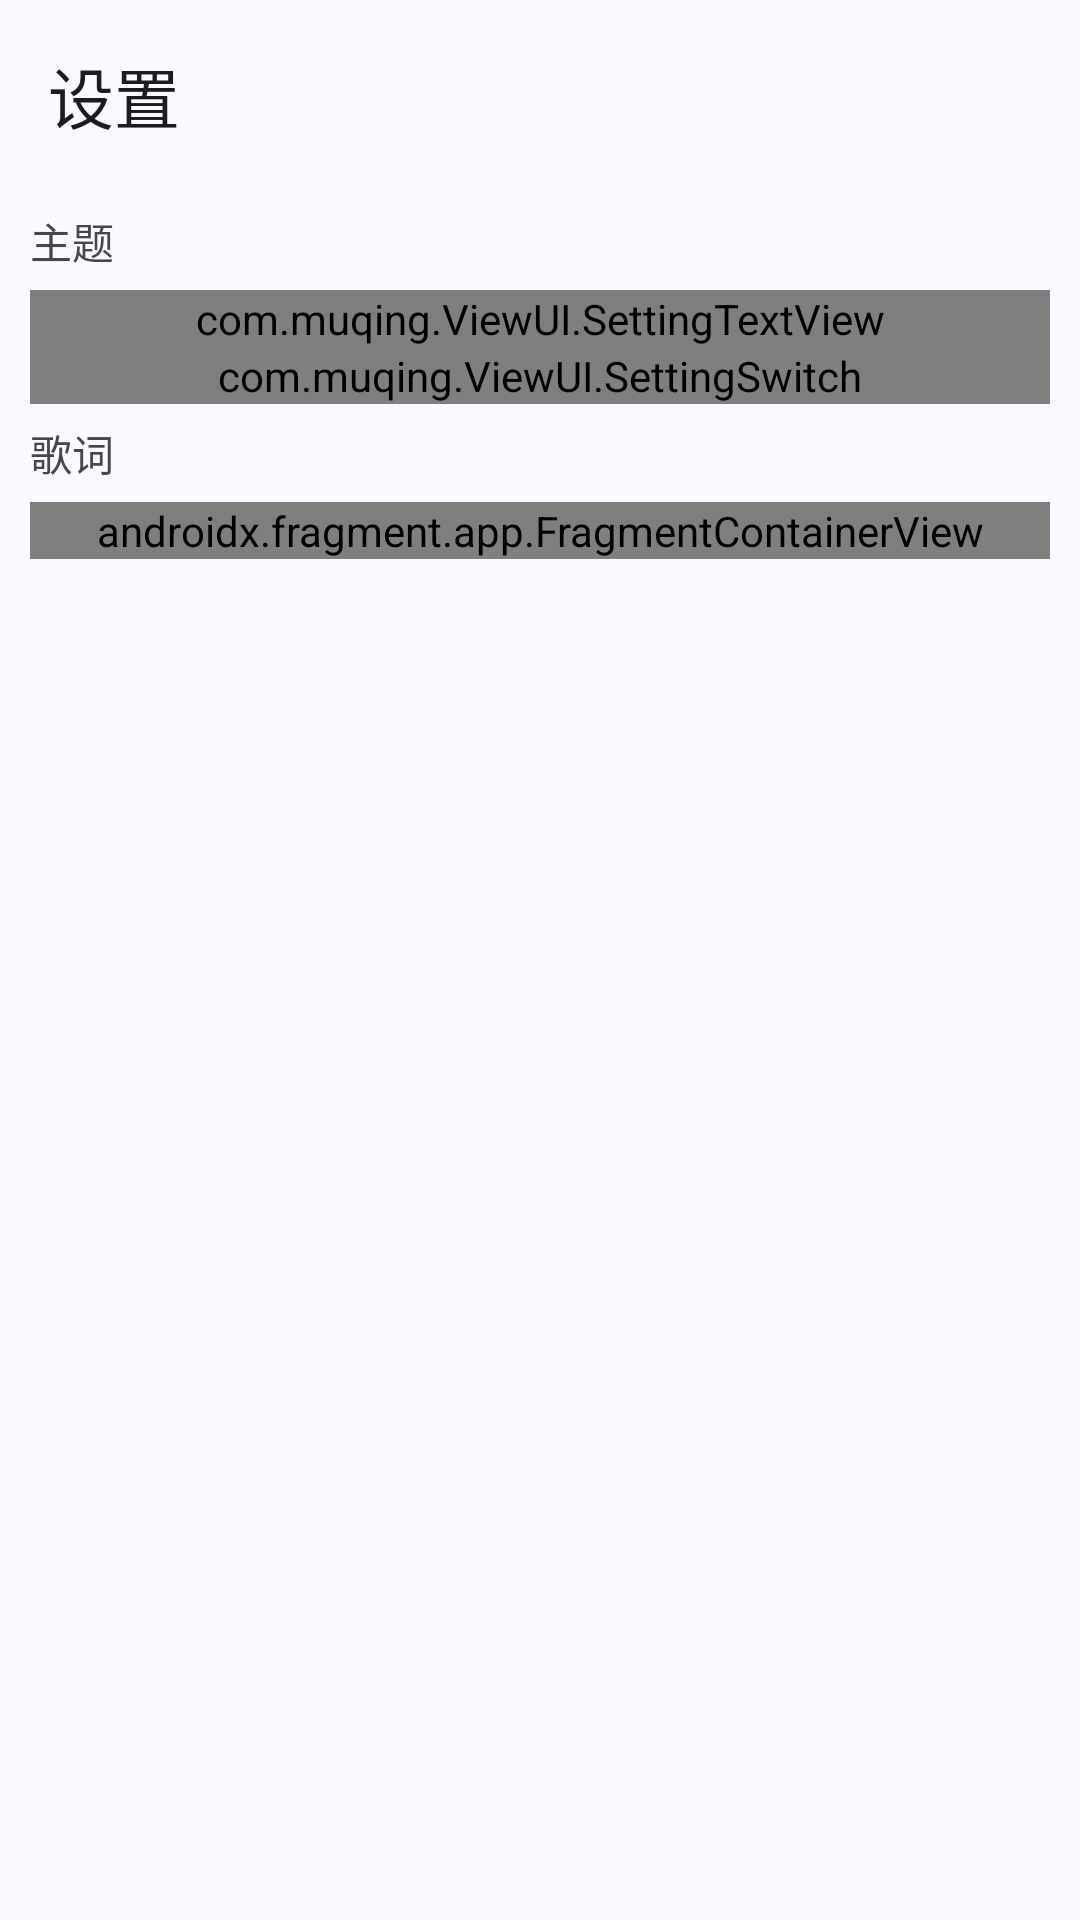

Android layout source for this screen:
<!-- AndroidManifest.xml: application theme Theme.muqing -->
<!-- res/layout/activity_sz.xml -->
<?xml version="1.0" encoding="utf-8"?>
<LinearLayout xmlns:android="http://schemas.android.com/apk/res/android"
    xmlns:app="http://schemas.android.com/apk/res-auto"
    xmlns:tools="http://schemas.android.com/tools"
    android:layout_width="match_parent"
    android:layout_height="match_parent"
    android:orientation="vertical"
    tools:context=".sz">

    <com.google.android.material.appbar.MaterialToolbar
        android:id="@+id/toolbar"
        android:layout_width="match_parent"
        android:layout_height="wrap_content"
        app:title="@string/sz" />
    <androidx.core.widget.NestedScrollView
        android:layout_width="match_parent"
        android:layout_height="match_parent"
        android:layout_marginHorizontal="10dp">

        <LinearLayout
            android:layout_width="match_parent"
            android:layout_height="match_parent"
            android:orientation="vertical">

            <LinearLayout
                android:layout_width="match_parent"
                android:layout_height="match_parent"
                android:orientation="vertical">

                <TextView
                    android:layout_width="wrap_content"
                    android:layout_height="wrap_content"
                    android:layout_marginTop="6dp"
                    android:layout_marginBottom="6dp"
                    android:text="主题" />

                <com.muqing.ViewUI.SettingTextView
                    android:id="@+id/setting_a1"
                    android:layout_width="match_parent"
                    android:layout_height="wrap_content"
                    app:title="跟随系统"/>
                <com.muqing.ViewUI.SettingSwitch
                    android:id="@+id/switch_a2"
                    android:layout_width="match_parent"
                    android:layout_height="wrap_content"
                    app:title="动态颜色"
                    app:message="你的系统版本暂不支持此功能"
                    app:enabled="false"/>

            </LinearLayout>

            <TextView
                android:layout_width="wrap_content"
                android:layout_height="wrap_content"
                android:layout_marginTop="6dp"
                android:layout_marginBottom="6dp"
                android:text="歌词" />

            <androidx.fragment.app.FragmentContainerView
                android:id="@+id/fragment_setlrc"
                android:name="com.muqingbfq.sz$setlrc"
                android:layout_width="match_parent"
                android:layout_height="wrap_content"
                tools:layout="@layout/activity_sz_setlrc" />
        </LinearLayout>
    </androidx.core.widget.NestedScrollView>
</LinearLayout>
<!-- res/layout/activity_sz_setlrc.xml (included above) -->
<LinearLayout xmlns:android="http://schemas.android.com/apk/res/android"
    xmlns:app="http://schemas.android.com/apk/res-auto"
    xmlns:tools="http://schemas.android.com/tools"
    android:layout_width="match_parent"
    android:layout_height="wrap_content"
    android:orientation="vertical">



    <com.google.android.material.card.MaterialCardView
        style="@style/Widget.Material3.CardView.Elevated"
        android:layout_width="match_parent"
        android:layout_height="wrap_content"
        app:cardUseCompatPadding="true"
        app:contentPadding="10dp">

        <androidx.constraintlayout.widget.ConstraintLayout
            android:layout_width="match_parent"
            android:layout_height="wrap_content">

            <LinearLayout
                android:id="@+id/lrclin"
                android:layout_width="match_parent"
                android:layout_height="wrap_content"
                android:layout_margin="6dp"
                android:gravity="center_horizontal"
                android:orientation="vertical"
                app:layout_constraintEnd_toEndOf="parent"
                app:layout_constraintStart_toStartOf="parent"
                app:layout_constraintTop_toTopOf="parent">

                <com.muqingbfq.view.StrokeTextView
                    android:id="@+id/lrcView"
                    style="@style/TextAppearance.Material3.BodyMedium"
                    android:layout_width="wrap_content"
                    android:layout_height="wrap_content"
                    android:layout_marginHorizontal="6dp"
                    android:layout_marginTop="3dp"
                    android:gravity="center_horizontal"
                    android:text="暂无歌词"
                    android:textStyle="bold"
                    tools:ignore="HardcodedText" />

                <com.muqingbfq.view.StrokeTextView
                    android:id="@+id/lrcViewMessage"
                    style="@style/TextAppearance.Material3.BodySmall"
                    android:layout_width="wrap_content"
                    android:layout_height="wrap_content"
                    android:layout_gravity="center_horizontal"
                    android:layout_marginHorizontal="6dp"
                    android:layout_marginTop="3dp"
                    tools:text="暂无歌词" />

                <ImageView
                    android:id="@+id/lock"
                    android:layout_width="wrap_content"
                    android:layout_height="wrap_content"
                    android:layout_marginTop="16dp"
                    android:contentDescription="锁定歌词悬浮窗"
                    android:importantForAccessibility="yes"
                    android:src="@drawable/lock"
                    tools:ignore="HardcodedText" />
            </LinearLayout>


            <LinearLayout
                android:id="@+id/layout1"
                android:layout_width="match_parent"
                android:layout_height="wrap_content"
                android:layout_marginTop="16dp"
                android:gravity="center_vertical"
                app:layout_constraintTop_toBottomOf="@+id/lrclin">

                <TextView
                    android:layout_width="wrap_content"
                    android:layout_height="wrap_content"
                    android:text="大小"
                    android:textSize="20sp"
                    tools:ignore="HardcodedText" />

                <com.google.android.material.slider.Slider
                    android:id="@+id/slide1"
                    android:layout_width="0dp"
                    android:layout_height="wrap_content"
                    android:layout_weight="1"
                    android:enabled="false"
                    android:valueFrom="3"
                    android:valueTo="36"
                    android:value="21"
                    tools:ignore="SpeakableTextPresentCheck" />

                <TextView
                    android:id="@+id/text_slide1"
                    android:layout_width="wrap_content"
                    android:layout_height="wrap_content"
                    android:text="0"
                    android:textSize="20sp"
                    tools:ignore="HardcodedText" />

            </LinearLayout>

            <com.muqing.ViewUI.SettingSwitch
                android:id="@+id/switch_a3"
                android:layout_width="match_parent"
                android:layout_height="wrap_content"
                app:title="歌词开关"
                app:layout_constraintStart_toStartOf="parent"
                app:layout_constraintTop_toBottomOf="@+id/layout1"/>

        </androidx.constraintlayout.widget.ConstraintLayout>
    </com.google.android.material.card.MaterialCardView>

</LinearLayout>
<!-- resources referenced by this layout -->
<resources>
  <!-- drawable lock (drawable) -->
  <vector xmlns:android="http://schemas.android.com/apk/res/android"
      xmlns:tools="http://schemas.android.com/tools"
      android:width="24dp"
      android:height="24dp"
      android:viewportWidth="960"
      android:viewportHeight="960"
      android:tint="?attr/colorControlNormal">
      <path
          android:fillColor="@android:color/white"
          android:pathData="M240,880Q207,880 183.5,856.5Q160,833 160,800L160,400Q160,367 183.5,343.5Q207,320 240,320L280,320L280,240Q280,157 338.5,98.5Q397,40 480,40Q563,40 621.5,98.5Q680,157 680,240L680,320L720,320Q753,320 776.5,343.5Q800,367 800,400L800,800Q800,833 776.5,856.5Q753,880 720,880L240,880ZM240,800L720,800Q720,800 720,800Q720,800 720,800L720,400Q720,400 720,400Q720,400 720,400L240,400Q240,400 240,400Q240,400 240,400L240,800Q240,800 240,800Q240,800 240,800ZM480,680Q513,680 536.5,656.5Q560,633 560,600Q560,567 536.5,543.5Q513,520 480,520Q447,520 423.5,543.5Q400,567 400,600Q400,633 423.5,656.5Q447,680 480,680ZM360,320L600,320L600,240Q600,190 565,155Q530,120 480,120Q430,120 395,155Q360,190 360,240L360,320ZM240,800Q240,800 240,800Q240,800 240,800L240,400Q240,400 240,400Q240,400 240,400L240,400Q240,400 240,400Q240,400 240,400L240,800Q240,800 240,800Q240,800 240,800Z"
          tools:ignore="VectorPath" />
  </vector>
  <string name="sz">设置</string>
  <color name="md_theme_primary">#415F91</color>
  <color name="md_theme_onPrimary">#FFFFFF</color>
  <color name="md_theme_primaryContainer">#D6E3FF</color>
  <color name="md_theme_onPrimaryContainer">#001B3E</color>
  <color name="md_theme_secondary">#565F71</color>
  <color name="md_theme_onSecondary">#FFFFFF</color>
  <color name="md_theme_secondaryContainer">#DAE2F9</color>
  <color name="md_theme_onSecondaryContainer">#131C2B</color>
  <color name="md_theme_tertiary">#705575</color>
  <color name="md_theme_onTertiary">#FFFFFF</color>
  <color name="md_theme_tertiaryContainer">#FAD8FD</color>
  <color name="md_theme_onTertiaryContainer">#28132E</color>
  <color name="md_theme_error">#BA1A1A</color>
  <color name="md_theme_onError">#FFFFFF</color>
  <color name="md_theme_errorContainer">#FFDAD6</color>
  <color name="md_theme_onErrorContainer">#410002</color>
  <color name="md_theme_background">#F9F9FF</color>
  <color name="md_theme_onBackground">#191C20</color>
  <color name="md_theme_surface">#F9F9FF</color>
  <color name="md_theme_onSurface">#191C20</color>
  <color name="md_theme_surfaceVariant">#E0E2EC</color>
  <color name="md_theme_onSurfaceVariant">#44474E</color>
  <color name="md_theme_outline">#74777F</color>
  <color name="md_theme_outlineVariant">#C4C6D0</color>
  <color name="md_theme_inverseSurface">#2E3036</color>
  <color name="md_theme_inverseOnSurface">#F0F0F7</color>
  <color name="md_theme_inversePrimary">#AAC7FF</color>
  <color name="md_theme_primaryFixed">#D6E3FF</color>
  <color name="md_theme_onPrimaryFixed">#001B3E</color>
  <color name="md_theme_primaryFixedDim">#AAC7FF</color>
  <color name="md_theme_onPrimaryFixedVariant">#284777</color>
  <color name="md_theme_secondaryFixed">#DAE2F9</color>
  <color name="md_theme_onSecondaryFixed">#131C2B</color>
  <color name="md_theme_secondaryFixedDim">#BEC6DC</color>
  <color name="md_theme_onSecondaryFixedVariant">#3E4759</color>
  <color name="md_theme_tertiaryFixed">#FAD8FD</color>
  <color name="md_theme_onTertiaryFixed">#28132E</color>
  <color name="md_theme_tertiaryFixedDim">#DDBCE0</color>
  <color name="md_theme_onTertiaryFixedVariant">#573E5C</color>
  <color name="md_theme_surfaceDim">#D9D9E0</color>
  <color name="md_theme_surfaceBright">#F9F9FF</color>
  <color name="md_theme_surfaceContainerLowest">#FFFFFF</color>
  <color name="md_theme_surfaceContainerLow">#F3F3FA</color>
  <color name="md_theme_surfaceContainer">#EDEDF4</color>
  <color name="md_theme_surfaceContainerHigh">#E7E8EE</color>
  <color name="md_theme_surfaceContainerHighest">#E2E2E9</color>
</resources>
